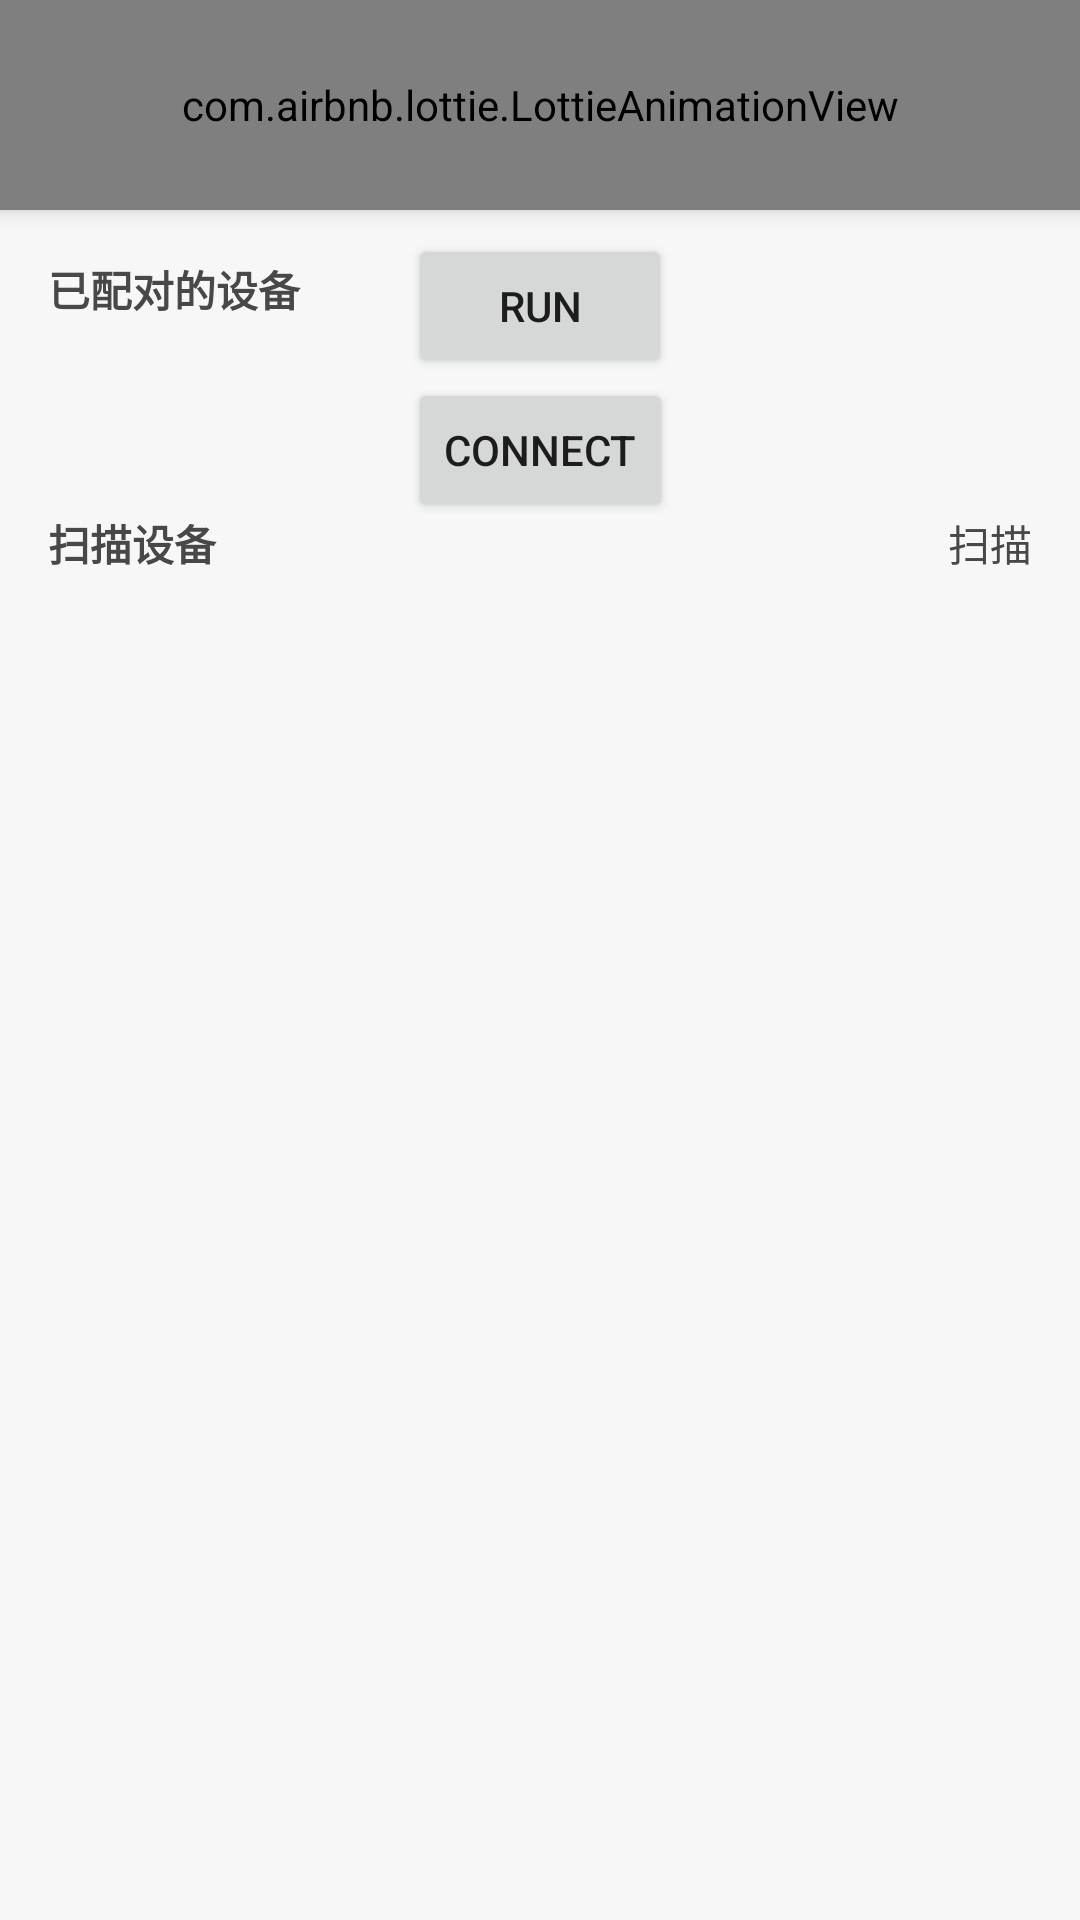

Reconstruct the res/layout file that produces this screen, plus the resources it refers to.
<!-- AndroidManifest.xml: application theme Theme.MyApplication -->
<!-- res/layout/activity_bluetooth.xml -->
<?xml version="1.0" encoding="utf-8"?>
<androidx.constraintlayout.widget.ConstraintLayout
    xmlns:android="http://schemas.android.com/apk/res/android"
    xmlns:app="http://schemas.android.com/apk/res-auto"
    android:layout_width="match_parent"
    android:layout_height="match_parent" >

    <androidx.coordinatorlayout.widget.CoordinatorLayout
        app:layout_constraintTop_toTopOf="parent"
        android:layout_width="match_parent"
        android:layout_height="match_parent"
        android:id="@+id/coordinator"
        android:orientation="vertical">


        <com.google.android.material.appbar.AppBarLayout
            android:id="@+id/appBar"
            android:layout_width="match_parent"
            android:layout_height="wrap_content">

            <com.google.android.material.appbar.CollapsingToolbarLayout
                android:id="@+id/collapsingToolbar"
                android:layout_width="match_parent"
                android:layout_height="wrap_content"
                app:layout_scrollFlags="scroll|exitUntilCollapsed|snap">



                <com.airbnb.lottie.LottieAnimationView
                    android:id="@+id/bluetooth_animation"
                    android:layout_width="match_parent"
                    android:layout_height="match_parent"
                    app:lottie_autoPlay="true"
                    app:lottie_loop="true"
                    android:background="@color/bluetooth.background"
                    app:lottie_fileName="bluetooth_lottie.json"/>


                <androidx.appcompat.widget.Toolbar
                    android:id="@+id/toolbar"
                    android:layout_width="match_parent"
                    android:layout_height="70dp"
                    android:alpha="0"
                    android:background="@color/app.draw.content.background"
                    app:layout_collapseMode="pin"/>

            </com.google.android.material.appbar.CollapsingToolbarLayout>


        </com.google.android.material.appbar.AppBarLayout>

        <androidx.core.widget.NestedScrollView
            android:id="@+id/scroll"
            android:fillViewport="true"
            android:background="@color/app_background"
            app:layout_behavior="@string/appbar_scrolling_view_behavior"
            android:layout_width="match_parent"
            android:layout_height="match_parent">


            <LinearLayout
                android:layout_width="match_parent"
                android:layout_height="wrap_content"
                android:orientation="vertical">
                <TextView
                    android:layout_margin="16dp"
                    android:text="已配对的设备"
                    android:textColor="@color/app.font.color"
                    android:textStyle="bold"
                    android:layout_width="match_parent"
                    android:layout_height="wrap_content"/>

                <androidx.recyclerview.widget.RecyclerView
                    android:layout_margin="16dp"
                    android:id="@+id/connected_list"
                    android:layout_width="match_parent"
                    android:layout_height="wrap_content"/>



                <androidx.constraintlayout.widget.ConstraintLayout
                    android:layout_width="match_parent"
                    android:layout_height="wrap_content">


                    <TextView
                        app:layout_constraintBottom_toBottomOf="parent"
                        app:layout_constraintLeft_toLeftOf="parent"
                        app:layout_constraintTop_toTopOf="parent"
                        android:layout_margin="16dp"
                        android:text="扫描设备"
                        android:textColor="@color/app.font.color"
                        android:textStyle="bold"
                        android:layout_width="match_parent"
                        android:layout_height="wrap_content"/>




                    <TextView
                        android:id="@+id/loading_state"
                        android:layout_marginRight="16dp"
                        app:layout_constraintBottom_toBottomOf="parent"
                        app:layout_constraintRight_toLeftOf="@+id/loading_lottie"
                        app:layout_constraintTop_toTopOf="parent"
                        android:layout_margin="16dp"
                        android:text="扫描"
                        android:textColor="@color/app.font.color"
                        android:layout_width="wrap_content"
                        android:layout_height="wrap_content"/>

                    <com.airbnb.lottie.LottieAnimationView
                        android:visibility="gone"
                        android:layout_marginRight="16dp"
                        app:layout_constraintTop_toTopOf="parent"
                        app:layout_constraintBottom_toBottomOf="parent"
                        app:layout_constraintRight_toRightOf="parent"
                        android:id="@+id/loading_lottie"
                        android:layout_width="68dp"
                        android:layout_height="68dp"
                        app:lottie_autoPlay="true"
                        app:lottie_loop="true"
                        app:lottie_fileName="loading_lottie.json"/>


                </androidx.constraintlayout.widget.ConstraintLayout>


                <androidx.recyclerview.widget.RecyclerView
                    android:layout_margin="16dp"
                    android:id="@+id/scan_list"
                    android:layout_width="match_parent"
                    android:layout_height="wrap_content"/>

            </LinearLayout>

        </androidx.core.widget.NestedScrollView>
    </androidx.coordinatorlayout.widget.CoordinatorLayout>


    <androidx.constraintlayout.widget.ConstraintLayout
        android:id="@+id/back_layout"
        app:layout_constraintTop_toTopOf="parent"
        android:layout_width="match_parent"
        android:alpha="0"
        android:layout_height="70dp">
        <ImageView
            app:layout_constraintBottom_toBottomOf="parent"
            app:layout_constraintLeft_toLeftOf="parent"
            android:id="@+id/back"
            android:padding="@dimen/toolbar.padding"
            android:layout_width="@dimen/toolbar.back.size"
            android:layout_height="@dimen/toolbar.back.size"
            android:src="@drawable/back"/>
        <LinearLayout
            android:id="@+id/otherRoot"
            app:layout_constraintTop_toTopOf="@id/back"
            app:layout_constraintBottom_toBottomOf="@+id/back"
            app:layout_constraintLeft_toRightOf="@+id/back"
            android:layout_marginLeft="@dimen/toolbar.back.size"
            android:layout_marginRight="@dimen/toolbar.more.size"
            android:layout_width="match_parent"
            android:layout_height="wrap_content"
            android:orientation="vertical">

            <TextView
                android:id="@+id/toolbar_title"
                android:layout_width="match_parent"
                android:layout_height="wrap_content"
                android:layout_gravity="center"
                android:gravity="center"
                android:lines="1"
                android:singleLine="true"
                android:ellipsize="end"
                android:textColor="@color/app.font.color"
                android:textSize="@dimen/toolbar.size" />


            <TextView
                android:visibility="gone"
                android:id="@+id/toolbar_sub_title"
                android:layout_width="match_parent"
                android:layout_height="wrap_content"
                android:layout_gravity="center"
                android:gravity="center"
                android:lines="1"
                android:singleLine="true"
                android:ellipsize="end"
                android:layout_marginTop="2dp"
                android:textColor="@color/app.font.color"
                android:textSize="@dimen/toolbar.sub.title.size"/>

        </LinearLayout>



        <ImageView
            android:id="@+id/more"
            android:visibility="invisible"
            app:layout_constraintTop_toTopOf="parent"
            app:layout_constraintRight_toRightOf="parent"
            app:layout_constraintBottom_toBottomOf="parent"
            android:src="@drawable/more"
            android:padding="@dimen/toolbar.padding"
            android:layout_width="@dimen/toolbar.more.size"
            android:layout_height="@dimen/toolbar.more.size"/>
    </androidx.constraintlayout.widget.ConstraintLayout>



    <Button
        android:id="@+id/run"
        android:layout_marginTop="78dp"
        android:text="run"
        app:layout_constraintRight_toRightOf="parent"
        app:layout_constraintLeft_toLeftOf="parent"
        app:layout_constraintTop_toTopOf="parent"
        android:layout_width="wrap_content"
        android:layout_height="wrap_content"/>


    <Button
        android:id="@+id/connect"
        android:text="connect"
        app:layout_constraintLeft_toLeftOf="parent"
        app:layout_constraintRight_toRightOf="parent"
        app:layout_constraintTop_toBottomOf="@+id/run"
        android:layout_width="wrap_content"
        android:layout_height="wrap_content"/>





</androidx.constraintlayout.widget.ConstraintLayout>
<!-- resources referenced by this layout -->
<resources>
  <color name="app.draw.content.background">#ffffff</color>
  <color name="app.font.color">#484848</color>
  <color name="app_background">#F7F7F7</color>
  <dimen name="toolbar.back.size">54dp</dimen>
  <dimen name="toolbar.more.size">54dp</dimen>
  <dimen name="toolbar.padding">12dp</dimen>
  <dimen name="toolbar.size">18sp</dimen>
  <dimen name="toolbar.sub.title.size">10sp</dimen>
  <!-- drawable back: png bitmap (drawable, 2630 bytes) -->
  <!-- drawable more: png bitmap (drawable, 3509 bytes) -->
  <style name="Theme.MyApplication" parent="Theme.MaterialComponents.DayNight.NoActionBar">
          
          <item name="colorPrimary">@color/white</item>
          <item name="colorPrimaryVariant">@color/white</item>
          <item name="colorOnPrimary">@color/white</item>
          
          <item name="colorSecondary">@color/white</item>
          <item name="colorSecondaryVariant">@color/white</item>
          <item name="colorOnSecondary">@color/black</item>
          
          <item name="android:statusBarColor" tools:targetApi="l">@color/white</item>
          
      </style>
  <color name="white">#FFFFFFFF</color>
  <color name="black">#FF000000</color>
</resources>
